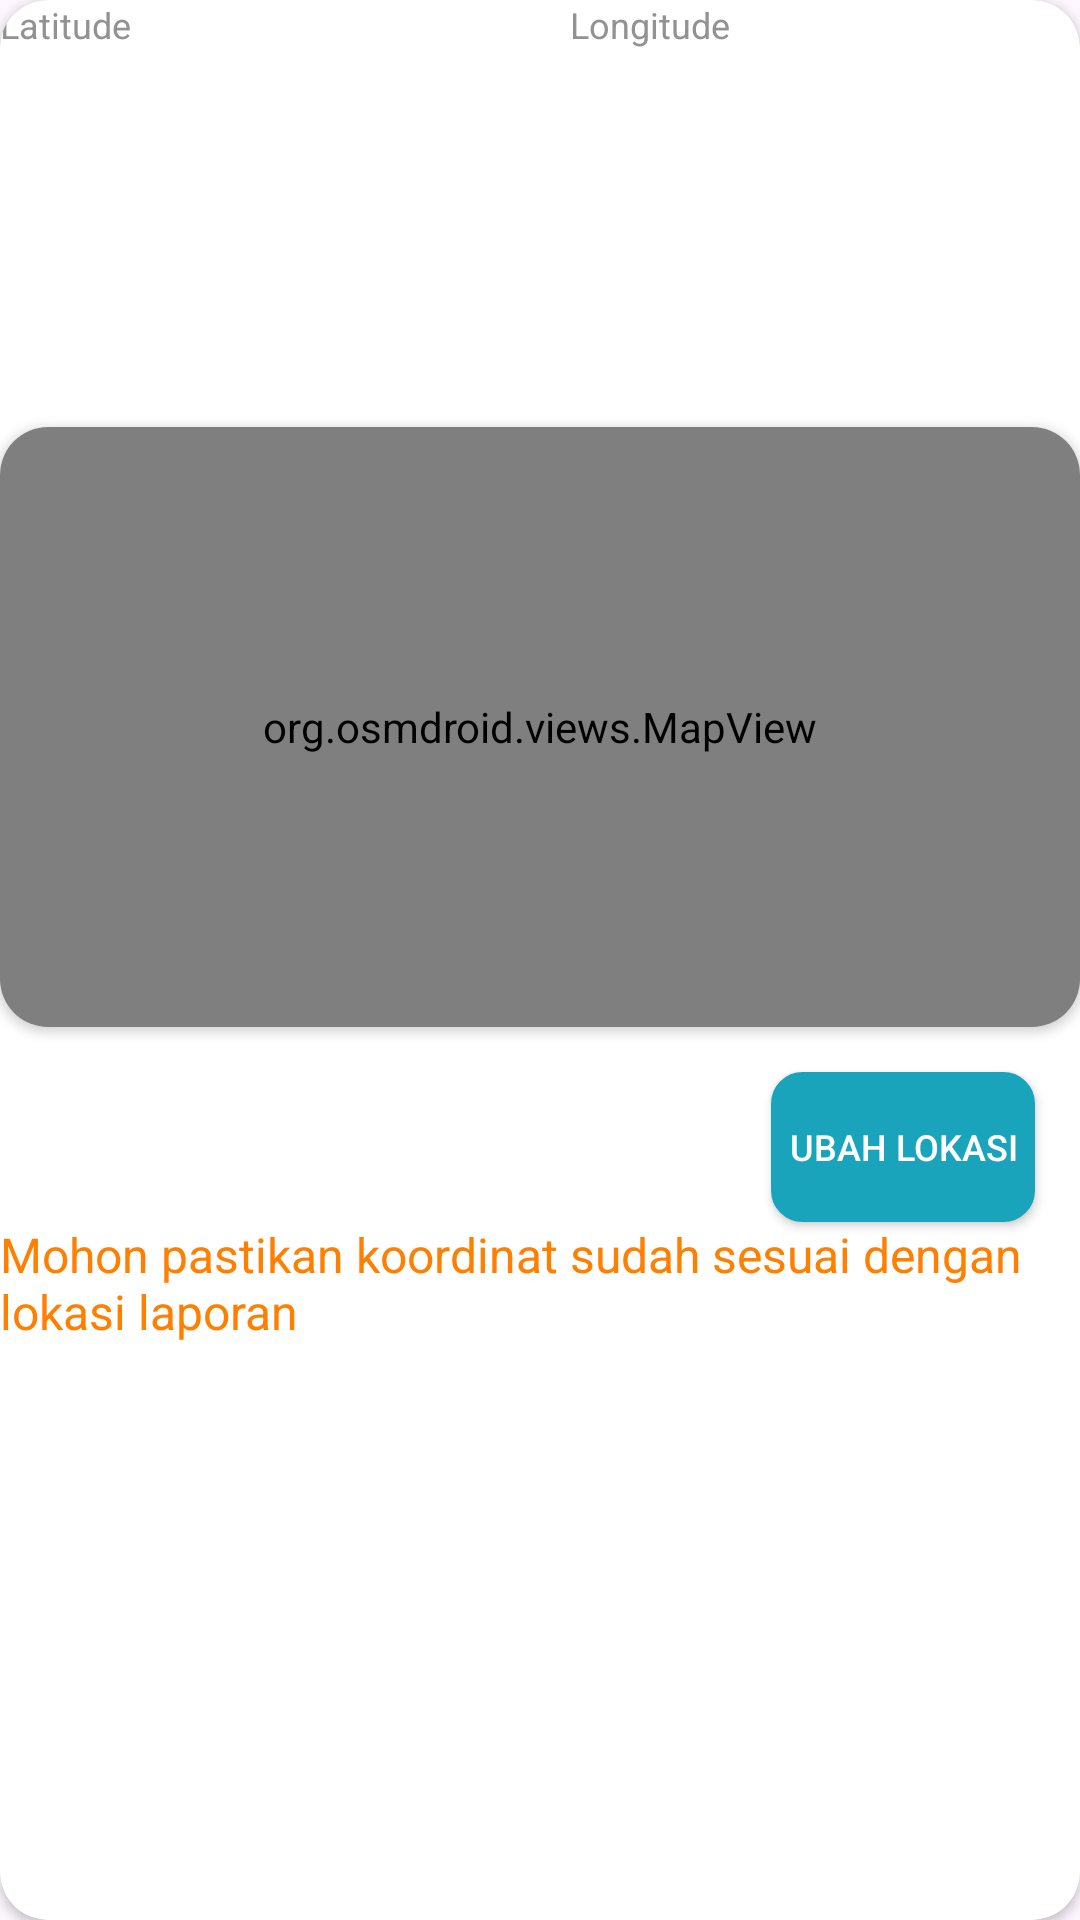

Android layout source for this screen:
<!-- AndroidManifest.xml: application theme Theme.Aplikasi_Zulham -->
<!-- res/layout/lokasi_cardview.xml -->
<?xml version="1.0" encoding="utf-8"?>
<androidx.cardview.widget.CardView
    xmlns:android="http://schemas.android.com/apk/res/android"
    xmlns:app="http://schemas.android.com/apk/res-auto"
    xmlns:tools="http://schemas.android.com/tools"
    android:layout_width="match_parent"
    android:background="@color/BackgroundSplash"
    android:layout_height="wrap_content"
app:cardCornerRadius="16dp"
    android:layout_margin="5dp"
   >


    <androidx.constraintlayout.widget.ConstraintLayout
        android:layout_width="match_parent"
        android:layout_height="wrap_content"

        >

        <LinearLayout
            android:id="@+id/lat"
            android:layout_width="match_parent"
            android:layout_height="wrap_content"
            android:orientation="horizontal"
            app:layout_constraintStart_toStartOf="parent"
            app:layout_constraintTop_toTopOf="parent">

            <LinearLayout
                android:layout_width="0dp"
                android:layout_height="wrap_content"
                android:layout_weight="1"
                android:orientation="vertical">

                <TextView
                    android:layout_width="wrap_content"
                    android:layout_height="wrap_content"
                    android:text="Latitude"
                    android:textColor="#929292"
                    android:textSize="12sp" />

                <TextView
                    android:id="@+id/Latitude"
                    android:layout_width="wrap_content"
                    android:layout_height="wrap_content"
                    android:layout_marginTop="4dp"
                    android:text=""
                    android:textColor="#929292"
                    android:textSize="12sp" />
            </LinearLayout>

            <LinearLayout
                android:layout_width="0dp"
                android:layout_height="wrap_content"
                android:layout_marginLeft="20dp"
                android:layout_weight="1"
                android:orientation="vertical">

                <TextView
                    android:layout_width="wrap_content"
                    android:layout_height="wrap_content"
                    android:text="Longitude"
                    android:textColor="#929292"
                    android:textSize="12sp" />

                <TextView
                    android:id="@+id/Longitude"
                    android:layout_width="wrap_content"
                    android:layout_height="wrap_content"
                    android:layout_marginTop="4dp"
                    android:text=""
                    android:textColor="#929292"
                    android:textSize="12sp" />
            </LinearLayout>
        </LinearLayout>

        <androidx.cardview.widget.CardView
            android:id="@+id/cardMap"
            android:layout_width="match_parent"
            android:layout_height="wrap_content"
            android:orientation="horizontal"
            app:cardCornerRadius="16dp"
            app:layout_constraintBottom_toBottomOf="parent"
            app:layout_constraintStart_toStartOf="parent"
            app:layout_constraintTop_toBottomOf="@id/lat">

            <org.osmdroid.views.MapView
                android:id="@+id/mapview"
                android:layout_width="match_parent"
                android:layout_height="200dp"

                />


        </androidx.cardview.widget.CardView>

        <androidx.appcompat.widget.AppCompatButton
            android:id="@+id/ubahlokasi"
            android:layout_width="0dp"
            android:layout_height="50dp"
            android:layout_marginTop="15dp"
            android:layout_marginRight="15dp"
            android:background="@drawable/style_registerbutton_masuk"
            android:text="Ubah lokasi"
            android:textColor="@color/white"
            android:textSize="12dp"
            app:layout_constraintEnd_toEndOf="parent"
            app:layout_constraintTop_toBottomOf="@id/cardMap" />

        <TextView
            android:layout_width="0dp"
            android:layout_height="wrap_content"
            android:text="Mohon pastikan koordinat sudah sesuai dengan lokasi laporan"
            android:textColor="#FF7F00"
            android:textSize="16dp"
            app:layout_constraintStart_toStartOf="parent"
            app:layout_constraintTop_toBottomOf="@id/ubahlokasi" />
    </androidx.constraintlayout.widget.ConstraintLayout>

</androidx.cardview.widget.CardView>
<!-- resources referenced by this layout -->
<resources>
  <color name="BackgroundSplash">#EFEDED</color>
  <color name="white">#FFFFFFFF</color>
  <!-- drawable style_registerbutton_masuk (drawable) -->
  <?xml version="1.0" encoding="utf-8"?>
  <layer-list xmlns:android="http://schemas.android.com/apk/res/android">
  
  
      <item>
          <shape>
              <stroke android:width="1dp"
  
                  android:color="@color/birumuda"/>
              <corners android:radius="10dp"/>
              <solid android:color="@color/birumuda"/>
  
          </shape>
  
      </item>
  
  
  </layer-list>
  <style name="Theme.Aplikasi_Zulham" parent="Base.Theme.Aplikasi_Zulham" />
  <color name="birumuda">#1AA4BC</color>
  <style name="Base.Theme.Aplikasi_Zulham" parent="Theme.Material3.DayNight.NoActionBar">
  
          
          
      </style>
</resources>
